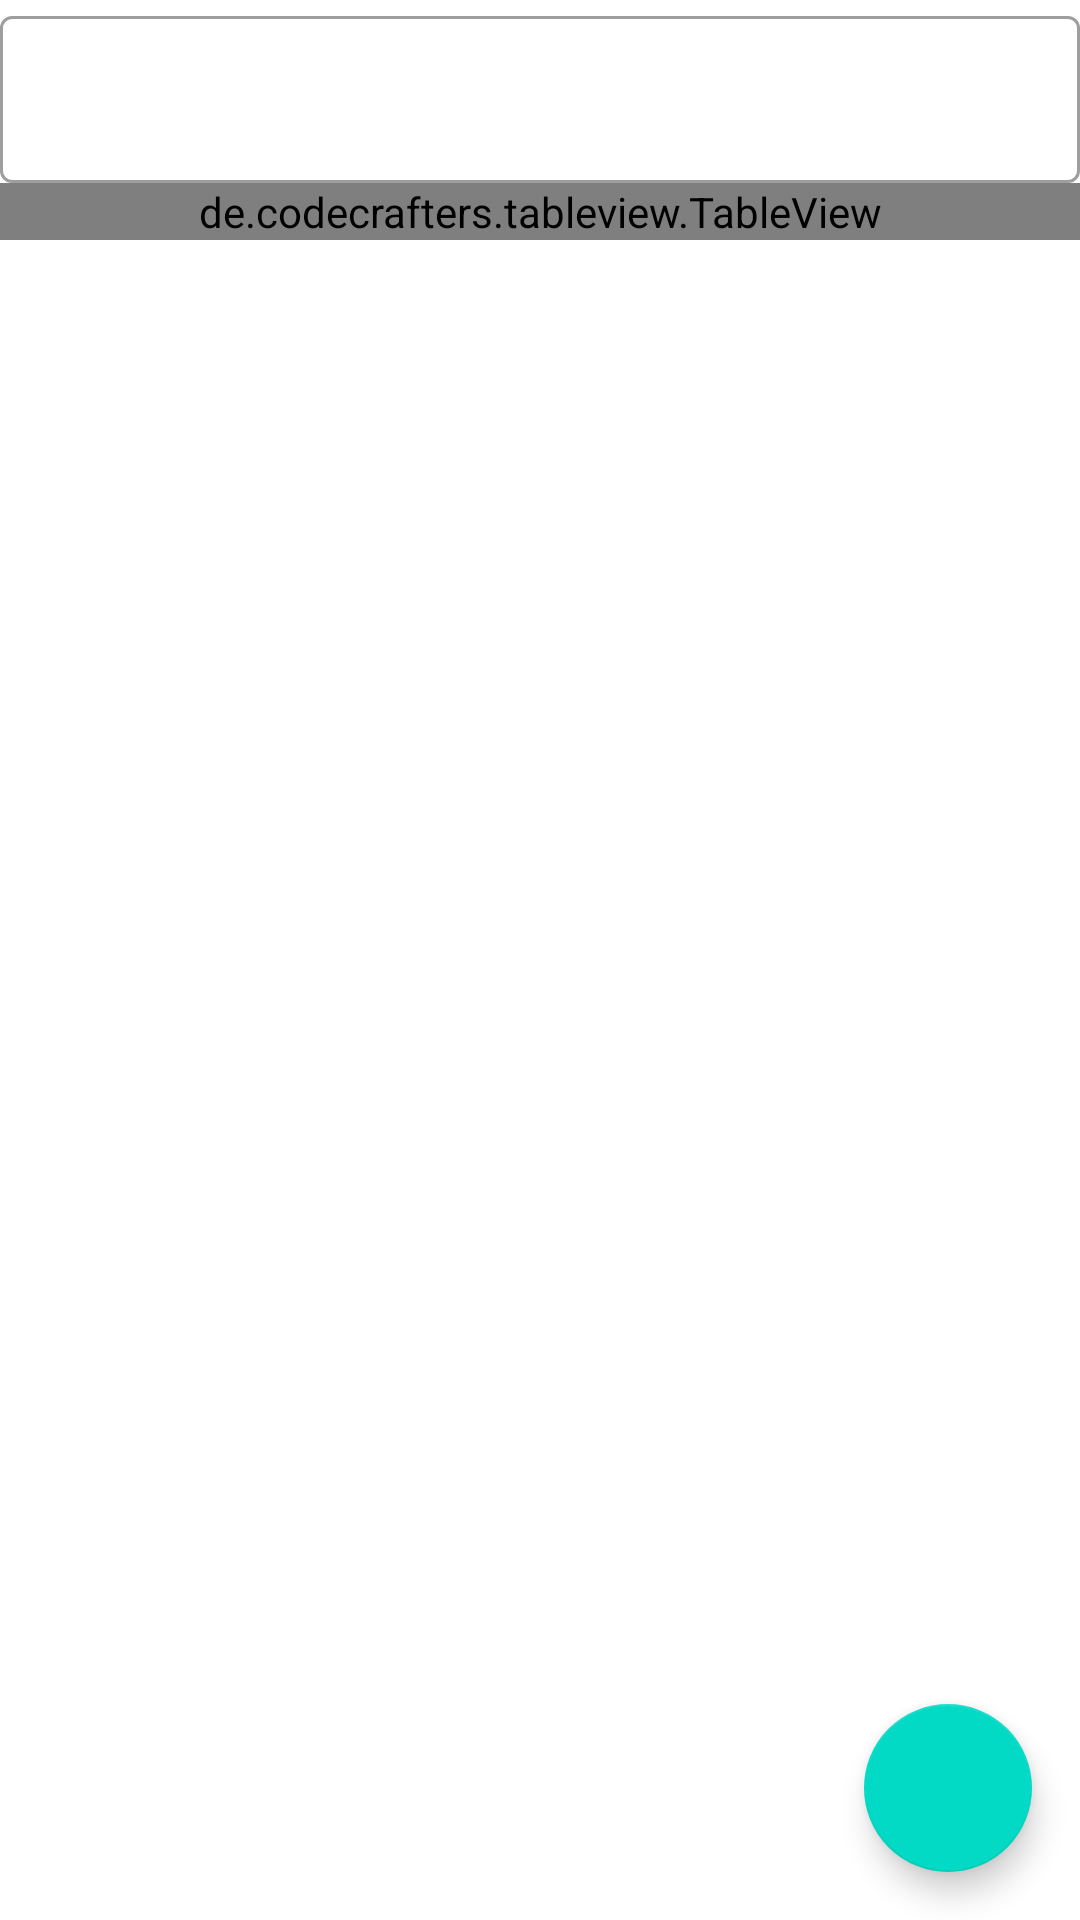

The Android layout XML behind this screen, and the referenced resources:
<!-- AndroidManifest.xml: application theme Theme.SAA_project_DB_engine -->
<!-- res/layout/activity_main.xml -->
<?xml version="1.0" encoding="utf-8"?>
<androidx.drawerlayout.widget.DrawerLayout xmlns:android="http://schemas.android.com/apk/res/android"
    xmlns:app="http://schemas.android.com/apk/res-auto"
    xmlns:tools="http://schemas.android.com/tools"
    android:id="@+id/drawerLayout"
    android:layout_width="match_parent"
    android:layout_height="match_parent"
    tools:context=".ui.MainActivity">

    <androidx.constraintlayout.widget.ConstraintLayout
        android:layout_width="match_parent"
        android:layout_height="match_parent"
        android:orientation="vertical"
        tools:context=".ui.MainActivity">

        <com.google.android.material.textfield.TextInputLayout
            android:id="@+id/queryInputLayout"
            style="@style/Widget.MaterialComponents.TextInputLayout.OutlinedBox"
            android:layout_width="match_parent"
            android:layout_height="wrap_content"
            app:endIconDrawable="@drawable/ic_baseline_send_24"
            app:endIconMode="custom"
            app:layout_constraintBottom_toTopOf="@id/queryResultsTable">

            <com.google.android.material.textfield.TextInputEditText
                android:id="@+id/queryInputEditText"
                android:layout_width="match_parent"
                android:layout_height="wrap_content" />

        </com.google.android.material.textfield.TextInputLayout>


        <de.codecrafters.tableview.TableView
            android:id="@+id/queryResultsTable"
            android:layout_width="match_parent"
            android:layout_height="wrap_content"
            app:layout_constraintTop_toBottomOf="@+id/queryInputLayout" />

        <com.google.android.material.floatingactionbutton.FloatingActionButton
            android:id="@+id/fab"
            android:layout_width="wrap_content"
            android:layout_height="wrap_content"
            android:layout_gravity="end|bottom"
            android:src="@drawable/ic_baseline_library_books_24"
            android:layout_margin="16dp"
            app:layout_constraintRight_toRightOf="parent"
            app:layout_constraintBottom_toBottomOf="parent"
            android:contentDescription="FAB" />

    </androidx.constraintlayout.widget.ConstraintLayout>


</androidx.drawerlayout.widget.DrawerLayout>
<!-- resources referenced by this layout -->
<resources>
  <style name="Theme.SAA_project_DB_engine" parent="Theme.MaterialComponents.DayNight.DarkActionBar">
          
          <item name="colorPrimary">@color/purple_500</item>
          <item name="colorPrimaryVariant">@color/purple_700</item>
          <item name="colorOnPrimary">@color/white</item>
          
          <item name="colorSecondary">@color/teal_200</item>
          <item name="colorSecondaryVariant">@color/teal_700</item>
          <item name="colorOnSecondary">@color/black</item>
          
          <item name="android:statusBarColor">?attr/colorPrimaryVariant</item>
          
      </style>
  <!-- not gathered from this repository: default colours our renderer supplied (Android Studio template values) -->
  <color name="purple_500">#FF6200EE</color>
  <color name="purple_700">#FF3700B3</color>
  <color name="teal_200">#FF03DAC5</color>
  <color name="teal_700">#FF018786</color>
  <color name="black">#FF000000</color>
  <color name="white">#FFFFFFFF</color>
</resources>
